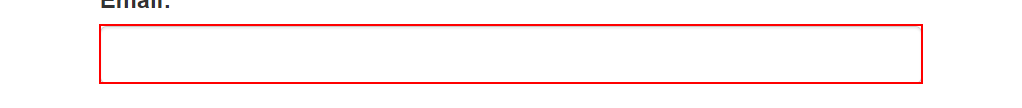
Task: All training demostrations will be created in the project
Workflow: New Project

Step 1: Find Element 'INPUT  email' on the text box

Step 2: type [Username] into the text box (same screen as step 1)

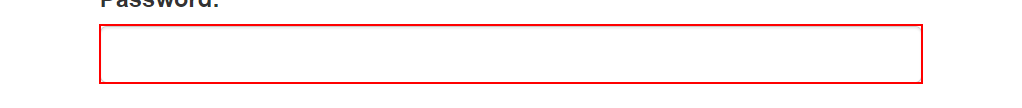
Step 3: type a value into the text box

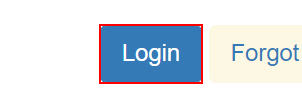
Step 4: click on the button

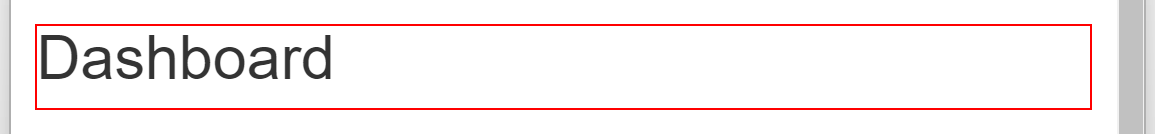
Step 5: find the heading

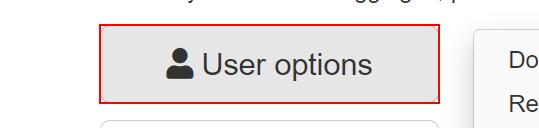
Step 6 [then]: click on the button in window 'ACME System 1 - Dashboard' (chrome.exe)

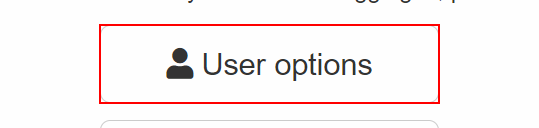
Step 7: click on the link in window 'ACME System 1 - Dashboard' (chrome.exe)

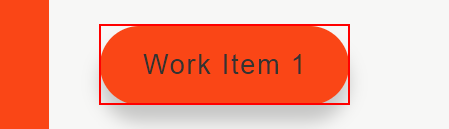
Step 8: click on the link 'Work Item 1' in window 'ACME System 1 - Download Client and Support' (chrome.exe)

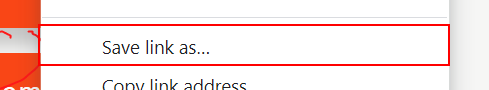
Step 9: click on the menu item 'Save link as…' (chrome.exe)

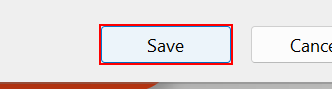
Step 10: click in window 'Save As' (chrome.exe)

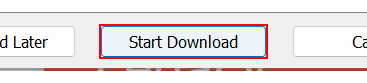
Step 11: click on the button 'Start Download' in window 'Download File Info' (idman.exe)

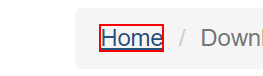
Step 12 [then]: click on the link 'Home' in window 'ACME System 1 - Download Client and Support' (chrome.exe)

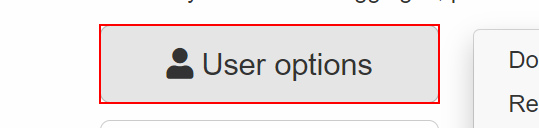
Step 13: click on the button in window 'ACME System 1 - Dashboard' (chrome.exe)

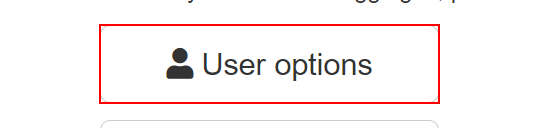
Step 14: click on the link 'Reset test data' in window 'ACME System 1 - Dashboard' (chrome.exe)

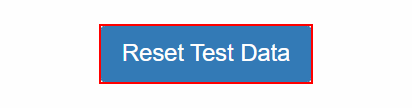
Step 15: click on the button in window 'ACME System 1 - Reset Test Data' (chrome.exe)

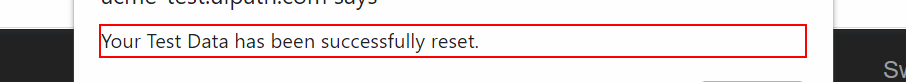
Step 16: find the text 'Your Test Data has been successfully reset.' in window 'ACME System 1 - Reset Test Data - Google Chrome' (chrome.exe)

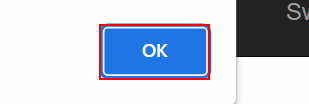
Step 17: click on the push button in window 'ACME System 1 - Reset Test Data - Google Chrome' (chrome.exe)

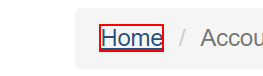
Step 18 [then]: click on the link 'Home' in window 'ACME System 1 - Reset Test Data' (chrome.exe)

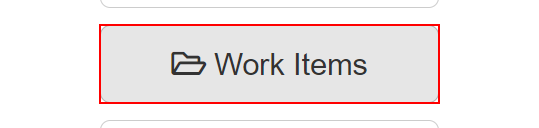
Step 19: click on the button 'Work Items' in window 'ACME System 1 - Dashboard' (chrome.exe)

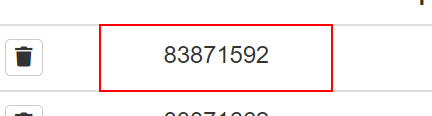
Step 20: find the table cell in window 'ACME System 1 - Work Items' (chrome.exe)

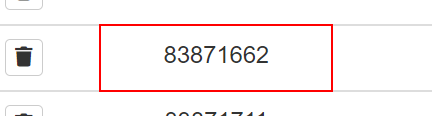
Step 21: find the table cell in window 'ACME System 1 - Work Items' (chrome.exe)

Step 22 [then]: get-text from the table cell in window 'ACME System 1 - Work Items' (chrome.exe) (same screen as step 20) (repeated 2 times)

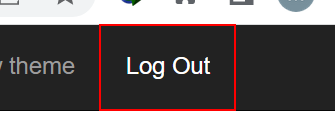
Step 24 [then]: click on the link 'Log Out' in window 'ACME System 1 - Work Items' (chrome.exe)

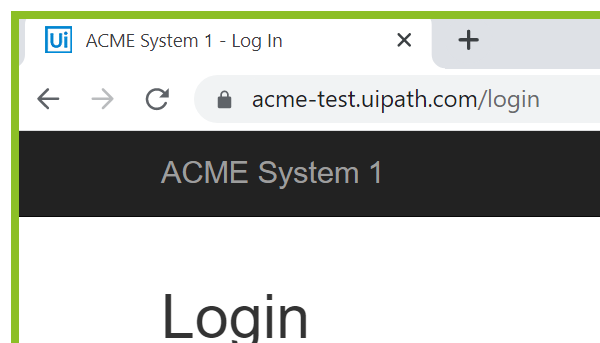
Step 25 [then]: Close Window 'chrome.exe ACME' in window 'ACME System 1 - Log In' (chrome.exe)
